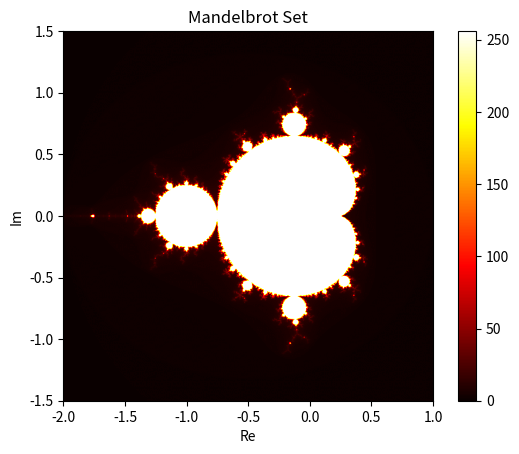

Reproduce this figure in Python.
import numpy as np
import matplotlib.pyplot as plt

# Define the function to calculate the Mandelbrot set
def mandelbrot(c, max_iter):
    z = c
    for n in range(max_iter):
        if abs(z) > 2:
            return n
        z = z*z + c
    return max_iter

# Define the function to generate the Mandelbrot set image
def generate_mandelbrot(xmin, xmax, ymin, ymax, width, height, max_iter):
    r1 = np.linspace(xmin, xmax, width)
    r2 = np.linspace(ymin, ymax, height)
    n3 = np.empty((width, height))
    for i in range(width):
        for j in range(height):
            n3[i, j] = mandelbrot(r1[i] + 1j*r2[j], max_iter)
    return (r1, r2, n3)

# Set parameters for the Mandelbrot set image
xmin, xmax, ymin, ymax = -2.0, 1.0, -1.5, 1.5
width, height = 800, 600
max_iter = 256

# Generate the Mandelbrot set image
r1, r2, n3 = generate_mandelbrot(xmin, xmax, ymin, ymax, width, height, max_iter)

# Plot the image using matplotlib
plt.figure(dpi=100)
plt.imshow(n3.T, extent=[xmin, xmax, ymin, ymax], cmap='hot', interpolation='bilinear')
plt.colorbar()
plt.title("Mandelbrot Set")
plt.xlabel("Re")
plt.ylabel("Im")
plt.show()
